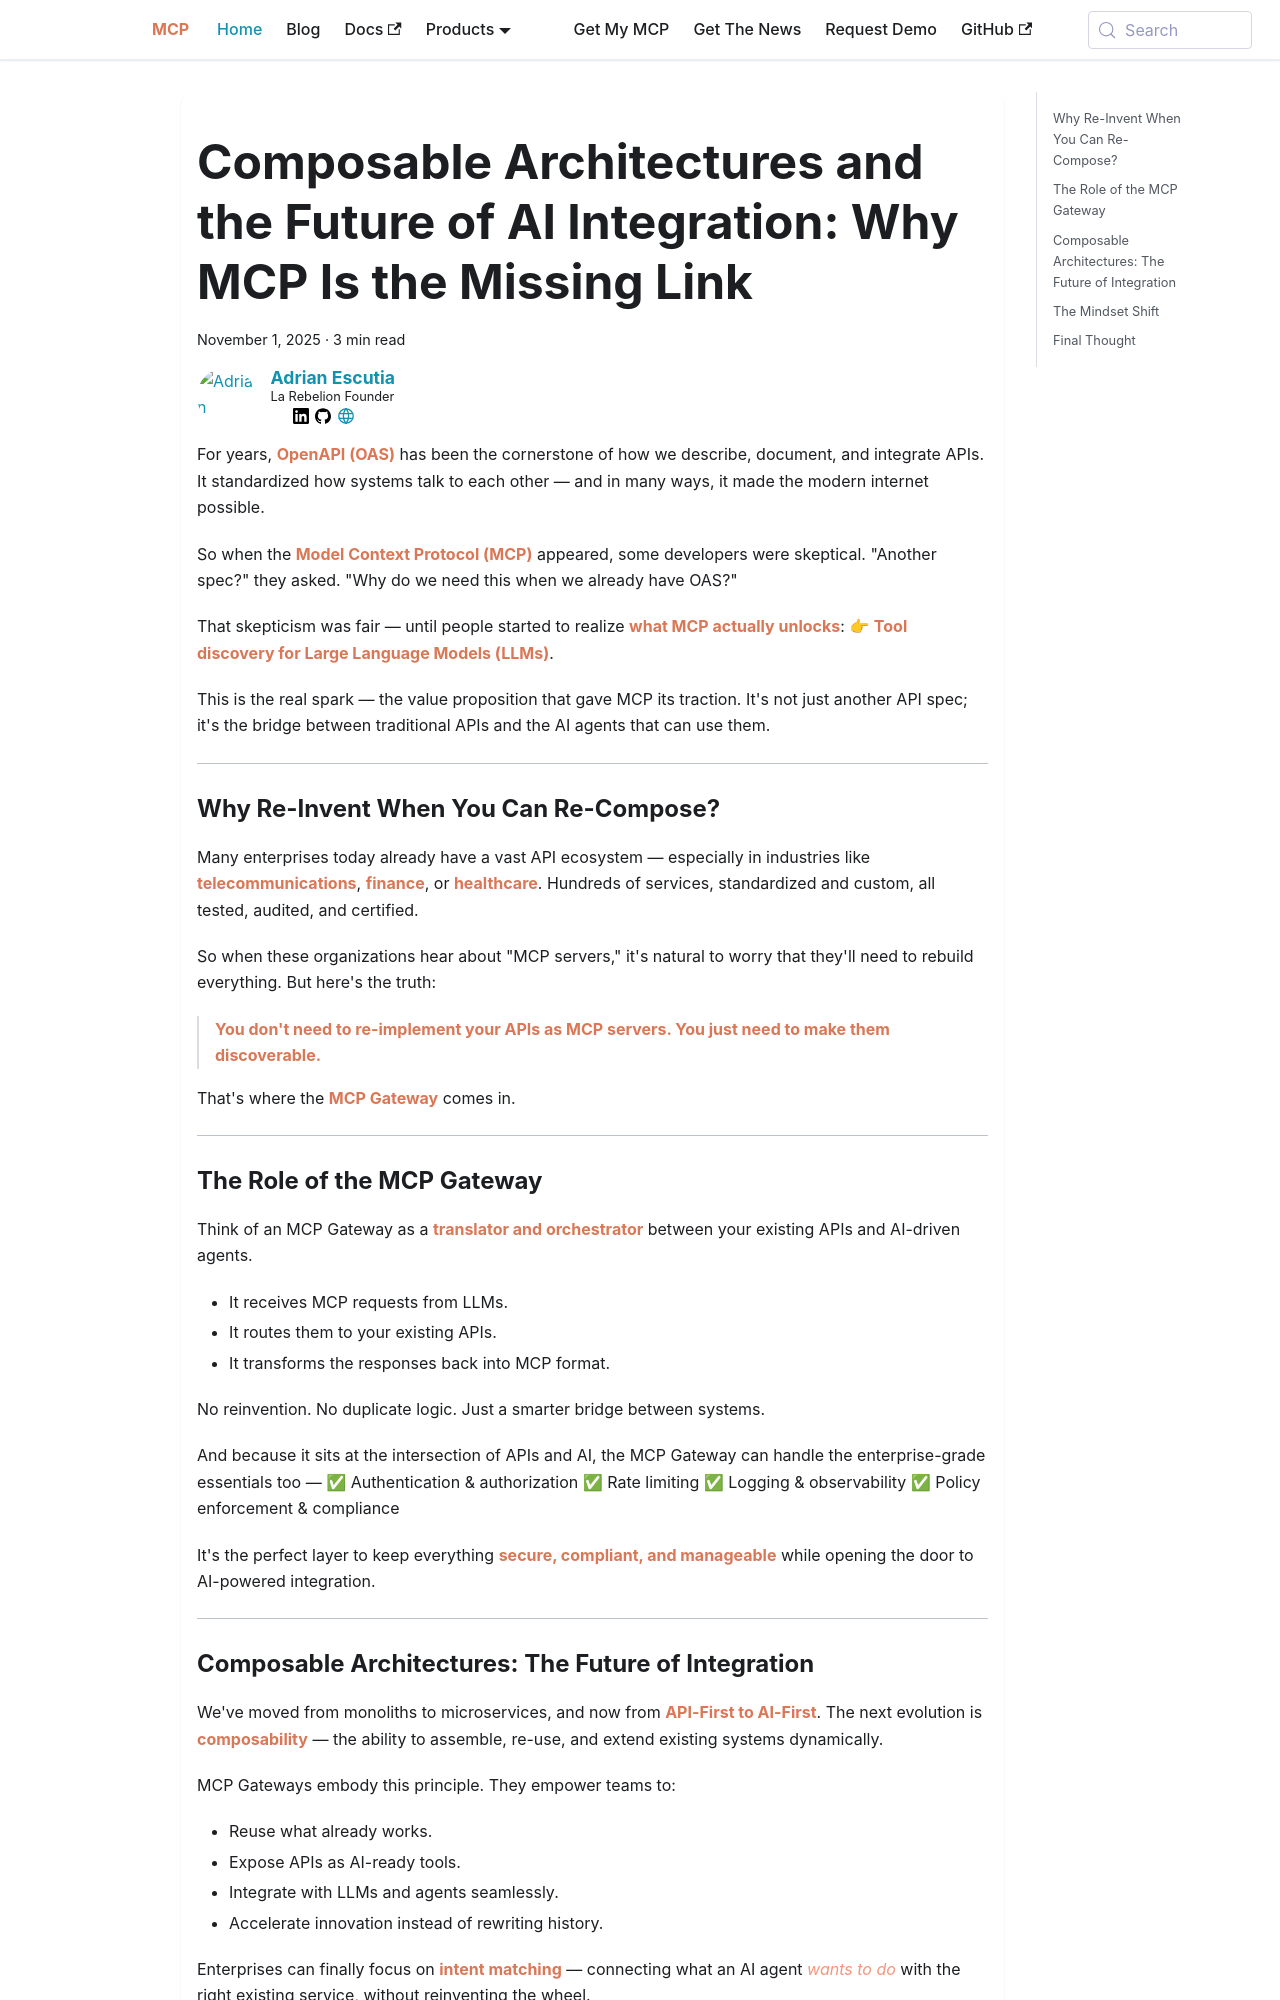

repository: la-rebelion/mcp-website · page: composable-architectures-and-the-future-of-ai-integration.html · generator: docusaurus

---
title: "Composable Architectures and the Future of AI Integration: Why MCP Is the Missing Link"
description: "Instead of rebuilding APIs, learn how composable architectures and MCP Gateways help enterprises move from API-First to AI-First."
tags: [mcp, ai-integration, llm, api, mcp-gateway]
keywords: [MCP, Model Context Protocol, Composable AI architecture, AI Integration, LLMs, APIs, MCP Gateway, future of AI system integration, API-First vs AI-First transformation]
image: https://images.unsplash.com/photo-1492355040260-cd982083603e?ixlib=rb-4.1.0&ixid=M3wxMjA3fDB8MHxwaG90by1wYWdlfHx8fGVufDB8fHx8fA%3D%3D&auto=format&fit=crop&q=80&w=1170
authors:
  - adrian
---

For years, **OpenAPI (OAS)** has been the cornerstone of how we describe, document, and integrate APIs. It standardized how systems talk to each other — and in many ways, it made the modern internet possible.

So when the **Model Context Protocol (MCP)** appeared, some developers were skeptical.
"Another spec?" they asked. "Why do we need this when we already have OAS?"

<!-- truncate -->

That skepticism was fair — until people started to realize **what MCP actually unlocks**:
👉 **Tool discovery for Large Language Models (LLMs)**.

This is the real spark — the value proposition that gave MCP its traction. It's not just another API spec; it's the bridge between traditional APIs and the AI agents that can use them.

---

### Why Re-Invent When You Can Re-Compose?

Many enterprises today already have a vast API ecosystem — especially in industries like **telecommunications**, **finance**, or **healthcare**.
Hundreds of services, standardized and custom, all tested, audited, and certified.

So when these organizations hear about "MCP servers," it's natural to worry that they'll need to rebuild everything. But here's the truth:

> **You don't need to re-implement your APIs as MCP servers. You just need to make them discoverable.**

That's where the **MCP Gateway** comes in.

---
